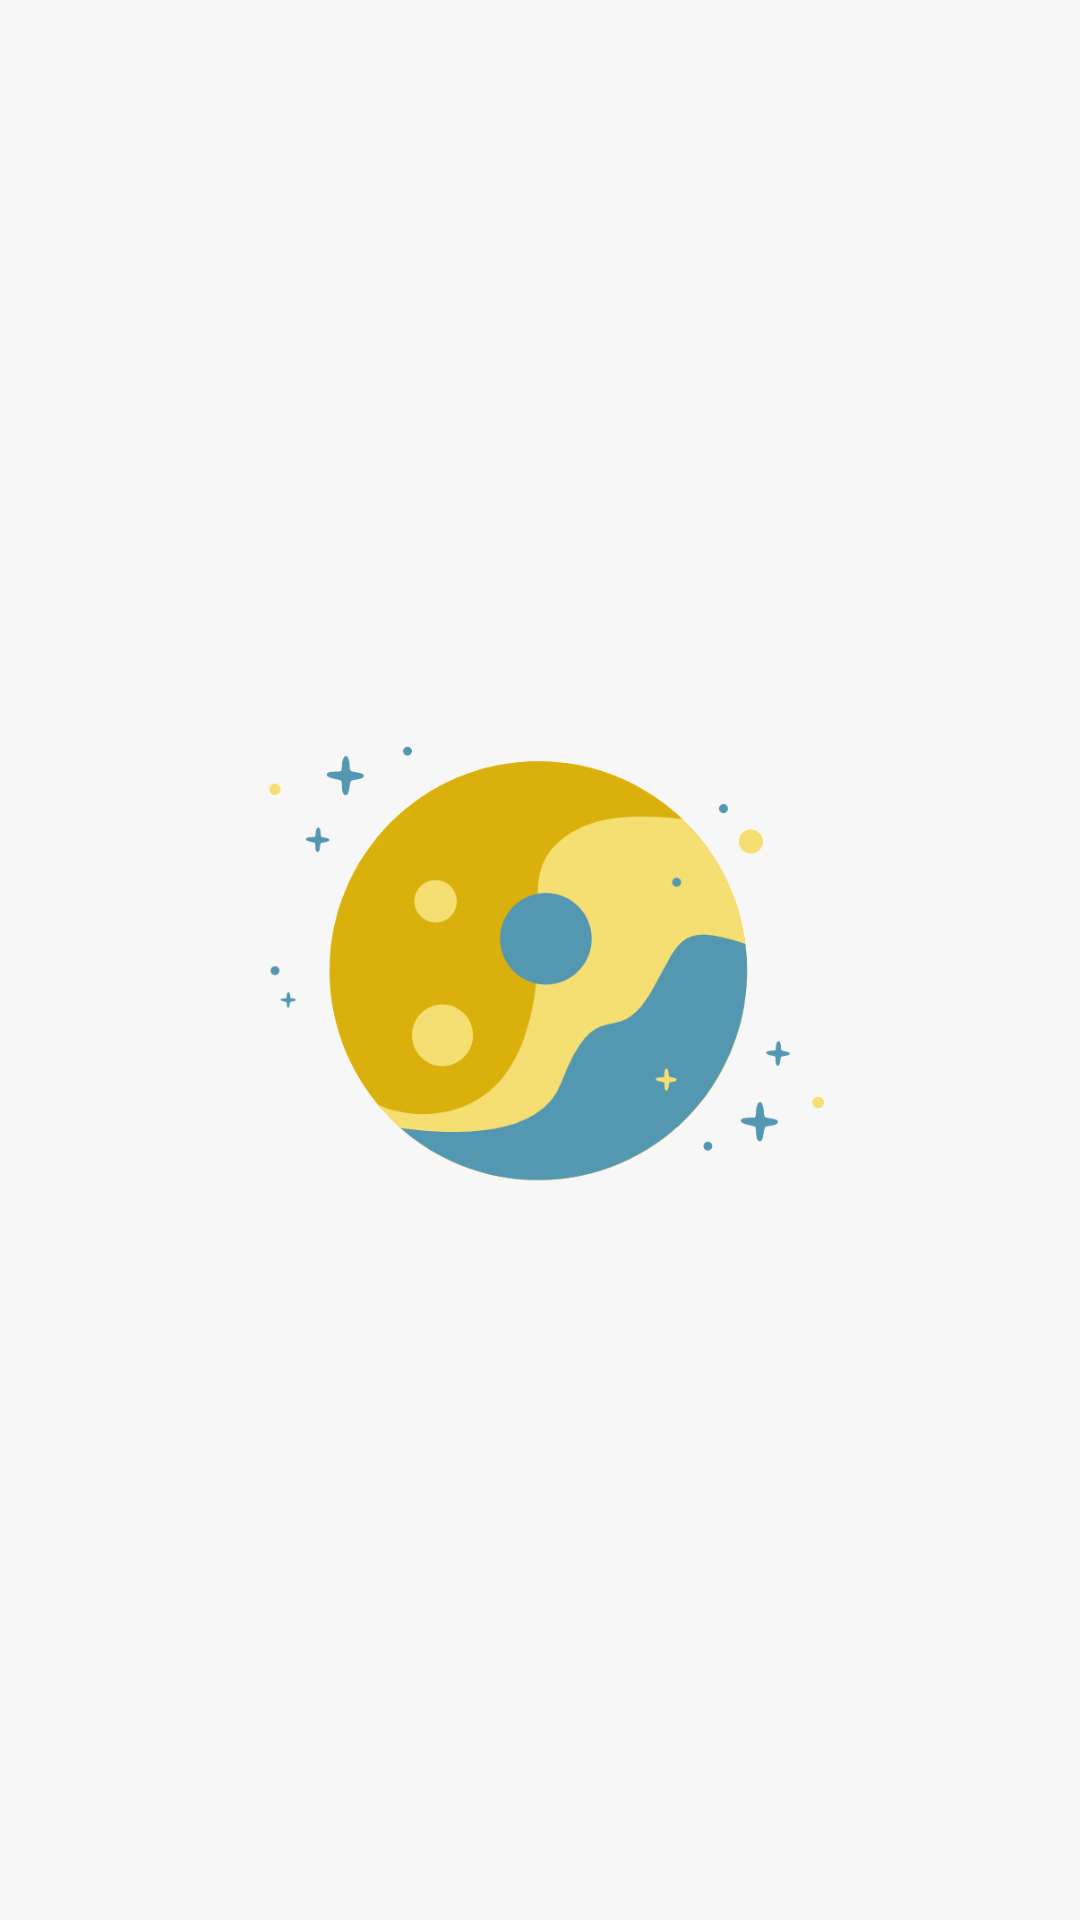

Reconstruct the res/layout file that produces this screen, plus the resources it refers to.
<!-- AndroidManifest.xml: application theme AppTheme -->
<!-- res/layout/activity_logo.xml -->
<?xml version="1.0" encoding="utf-8"?>
<RelativeLayout
    xmlns:android="http://schemas.android.com/apk/res/android" android:layout_width="match_parent"
    android:layout_height="match_parent">

    <ImageView
        android:id="@+id/imgview_logo"
        android:layout_width="200dp"
        android:layout_height="200dp"
        android:layout_centerInParent="true"
        android:src="@drawable/logoo"
        />

</RelativeLayout>
<!-- resources referenced by this layout -->
<resources>
  <!-- drawable logoo: png bitmap (drawable-v21, 37561 bytes) -->
  <style name="AppTheme" parent="Theme.AppCompat.Light.NoActionBar">
          <item name="android:windowContentOverlay">@null</item>
          <item name="colorPrimary">@color/colorPrimary</item>
          <item name="colorPrimaryDark">@color/colorPrimaryDark</item>
          <item name="colorAccent">@color/colorAccent</item>
          <item name="android:textColorPrimary">@color/black_effective</item>
          <item name="android:textColor">@color/black_effective</item>
          <item name="android:windowBackground">@color/bg_color</item>
          <item name="android:textAllCaps">false</item>
          <item name="android:textSize">16sp</item>
          <item name="android:typeface">sans</item>
          <item name="drawerArrowStyle">@style/MaterialDrawer.DrawerArrowStyle</item>
          <item name="android:textAppearance">@style/TextAppearance.Text.Regular</item>
          <item name="android:homeAsUpIndicator">@drawable/ic_arrow_back_white_24px</item>
      </style>
  <color name="colorPrimary">@color/blue_black_light</color>
  <color name="colorPrimaryDark">@color/black</color>
  <color name="colorAccent">#FF4081</color>
  <color name="black_effective">#2a2a2a</color>
  <color name="bg_color">#f7f7f7</color>
  <style name="MaterialDrawer.DrawerArrowStyle" parent="Widget.AppCompat.DrawerArrowToggle">
          <item name="spinBars">false</item>
          <item name="color">@color/white</item>
      </style>
  <style name="TextAppearance.Text.Regular" parent="android:TextAppearance">
          <item name="fontPath">fonts/source-sans-pro/SourceSansPro-Regular.ttf</item>
      </style>
  <color name="blue_black_light">#516179</color>
  <color name="black">#000000</color>
  <color name="white">#ffffff</color>
</resources>
